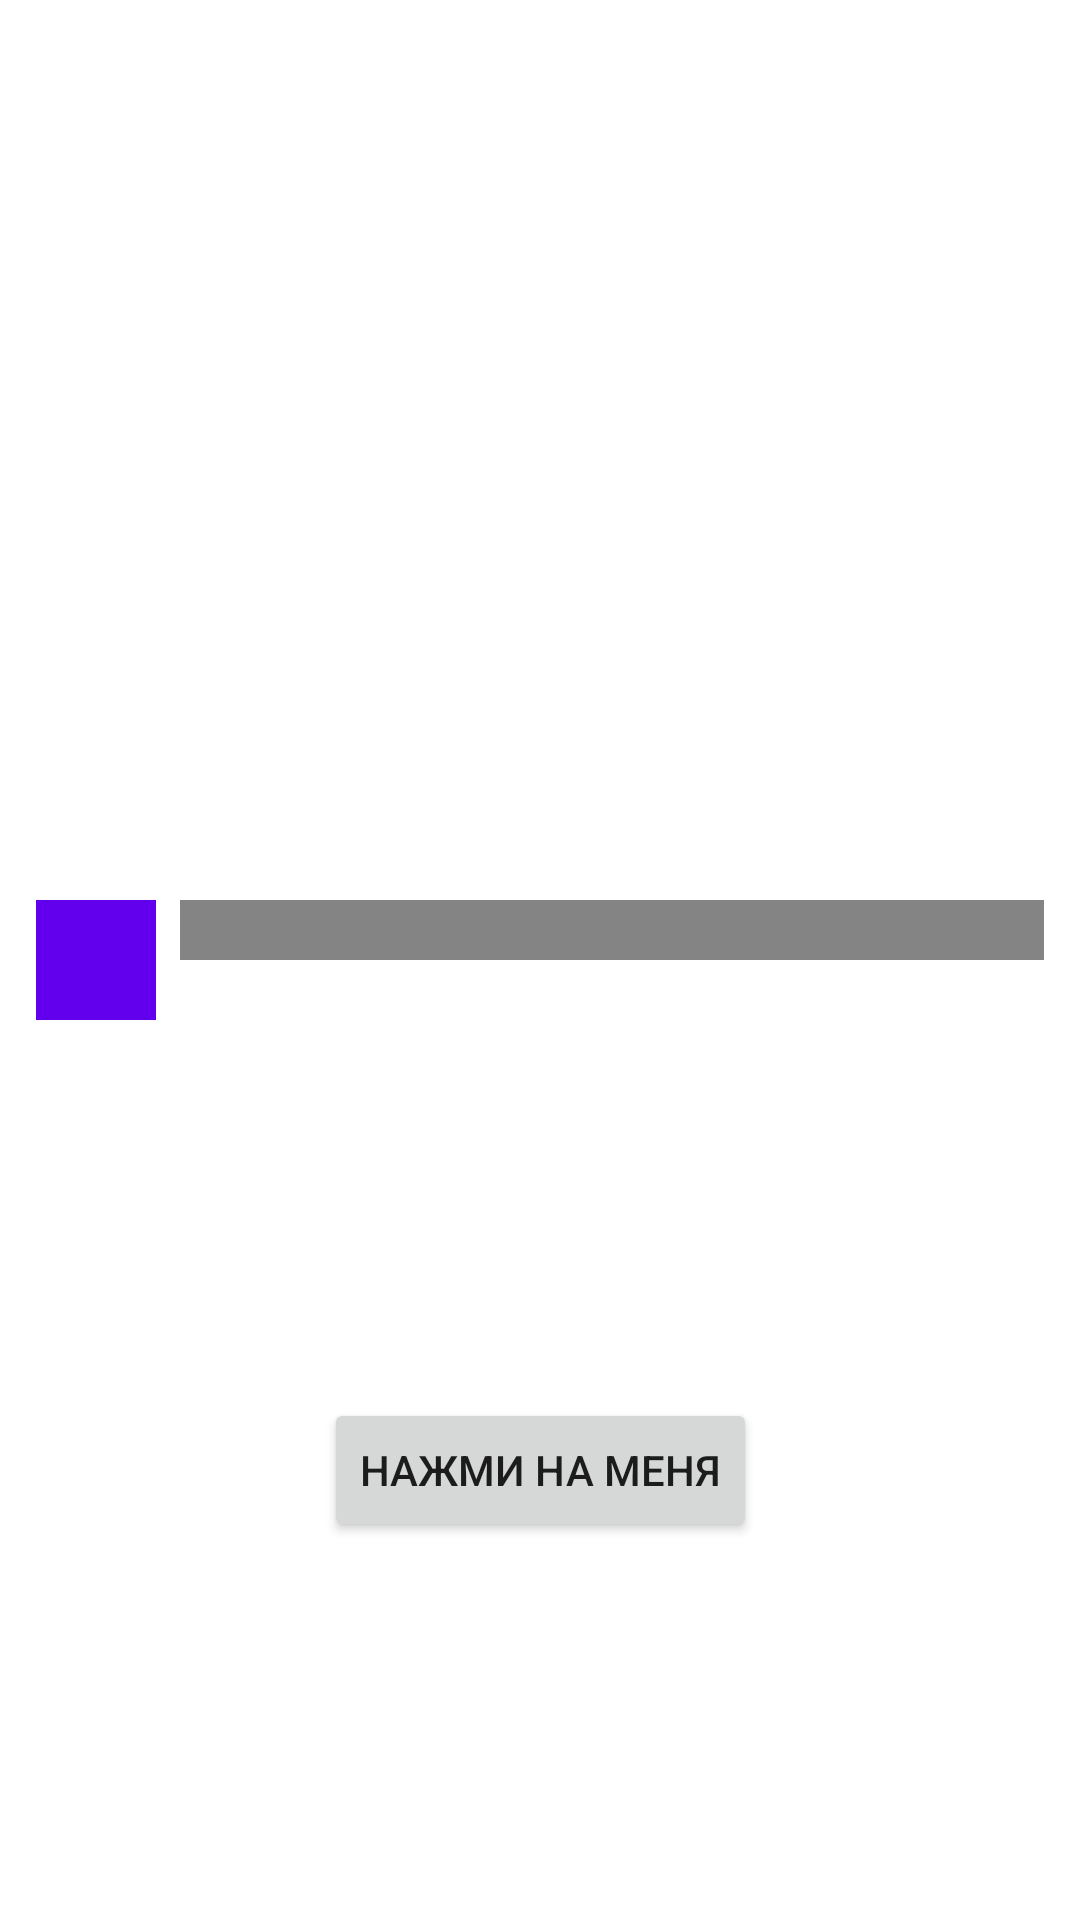

Reconstruct the res/layout file that produces this screen, plus the resources it refers to.
<!-- AndroidManifest.xml: application theme Theme.Tensor -->
<!-- res/layout/fragment_animated_scene1.xml -->
<?xml version="1.0" encoding="utf-8"?>
<androidx.constraintlayout.widget.ConstraintLayout xmlns:android="http://schemas.android.com/apk/res/android"
    xmlns:app="http://schemas.android.com/apk/res-auto"
    android:layout_width="match_parent"
    android:layout_height="match_parent"
    android:background="@color/white">

    <View
        android:id="@+id/square"
        android:layout_width="40dp"
        android:layout_height="40dp"
        android:layout_marginStart="12dp"
        android:layout_marginEnd="8dp"
        android:background="@color/purple_500"
        app:layout_constraintBottom_toBottomOf="parent"
        app:layout_constraintStart_toStartOf="parent"
        app:layout_constraintTop_toTopOf="parent"/>

    <View
        android:id="@+id/rectangle"
        android:layout_width="0dp"
        android:layout_height="20dp"
        android:layout_marginStart="8dp"
        android:layout_marginEnd="12dp"
        android:background="@color/grey"
        app:layout_constraintStart_toEndOf="@+id/square"
        app:layout_constraintEnd_toEndOf="parent"
        app:layout_constraintTop_toTopOf="@+id/square"/>

    <Button
        android:id="@+id/start_animation"
        android:layout_width="wrap_content"
        android:layout_height="wrap_content"
        android:text="@string/press_me"
        app:layout_constraintStart_toStartOf="parent"
        app:layout_constraintEnd_toEndOf="parent"
        app:layout_constraintBottom_toBottomOf="parent"
        app:layout_constraintTop_toBottomOf="@+id/square"/>

</androidx.constraintlayout.widget.ConstraintLayout>
<!-- resources referenced by this layout -->
<resources>
  <color name="grey">#848484</color>
  <color name="purple_500">#FF6200EE</color>
  <color name="white">#FFFFFFFF</color>
  <string name="press_me">Нажми на меня</string>
  <style name="Theme.Tensor" parent="Theme.MaterialComponents.DayNight.DarkActionBar">
          
          <item name="colorPrimary">@color/purple_500</item>
          <item name="colorPrimaryVariant">@color/purple_700</item>
          <item name="colorOnPrimary">@color/white</item>
          
          <item name="colorSecondary">@color/teal_200</item>
          <item name="colorSecondaryVariant">@color/teal_700</item>
          <item name="colorOnSecondary">@color/black</item>
          
          <item name="android:statusBarColor" tools:targetApi="l">?attr/colorPrimaryVariant</item>
          
      </style>
  <color name="purple_700">#FF3700B3</color>
  <color name="teal_200">#FF03DAC5</color>
  <color name="teal_700">#FF018786</color>
  <color name="black">#FF000000</color>
</resources>
